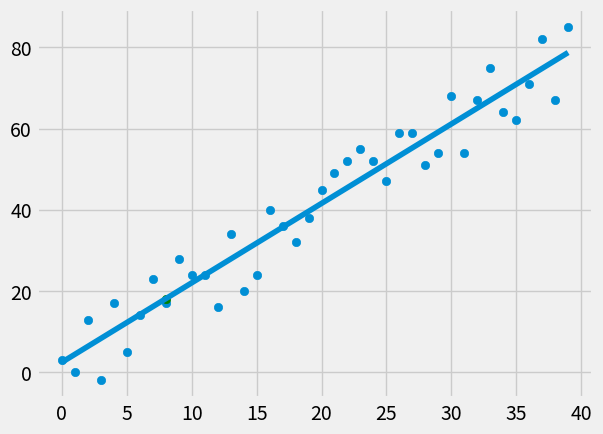

Write Python code to recreate this figure.
from statistics import mean
import numpy as np
import matplotlib.pyplot as plt
from matplotlib import style
import random

style.use('fivethirtyeight')

#xs = np.array([1,2,3,4,5,6], dtype=np.float64)
#ys = np.array([5,4,6,5,6,7], dtype=np.float64)

def create_dataset(hm, variance, step=2, correlation=False):
    val = 1
    ys = []
    for i in range(hm):
        y = val + random.randrange(-variance, variance)
        ys.append(y)
        if correlation and correlation == 'pos':
            val += step
        elif correlation and correlation == 'neg':
            val -= step
    xs = [i for i in range(len(ys))]
    return np.array(xs, dtype=np.float64), np.array(ys, dtype=np.float64)

def best_fit_slope_and_intercept(xs, ys):

    m = ( ((mean(xs) * mean(ys)) - mean(xs * ys)) / 
            ((mean(xs) * mean(xs)) - mean(xs* xs) ))
    b = mean(ys) - m*mean(xs)
    return m, b

def squared_error(ys_orig, ys_line):
    return sum((ys_line - ys_orig)**2)

def coefficient_of_determination(ys_orig, ys_line):
    y_mean_line = [mean(ys_orig) for y in ys_orig]
    squared_error_regr = squared_error(ys_orig, ys_line)

    squared_error_y_mean = squared_error(ys_orig, y_mean_line)
    
    return 1 - (squared_error_regr / squared_error_y_mean)


xs, ys = create_dataset(40, 10, 2, correlation='pos')

m, b = best_fit_slope_and_intercept(xs, ys)

regression_line = [ (m*x) + b for x in xs]

predict_x = 8
predict_y = (m*predict_x) + b

r_squared = coefficient_of_determination(ys, regression_line)
print(r_squared)

plt.scatter(xs, ys)
plt.scatter(predict_x, predict_y, color='g')
plt.plot(xs, regression_line)
plt.show()
#print(m, b)
